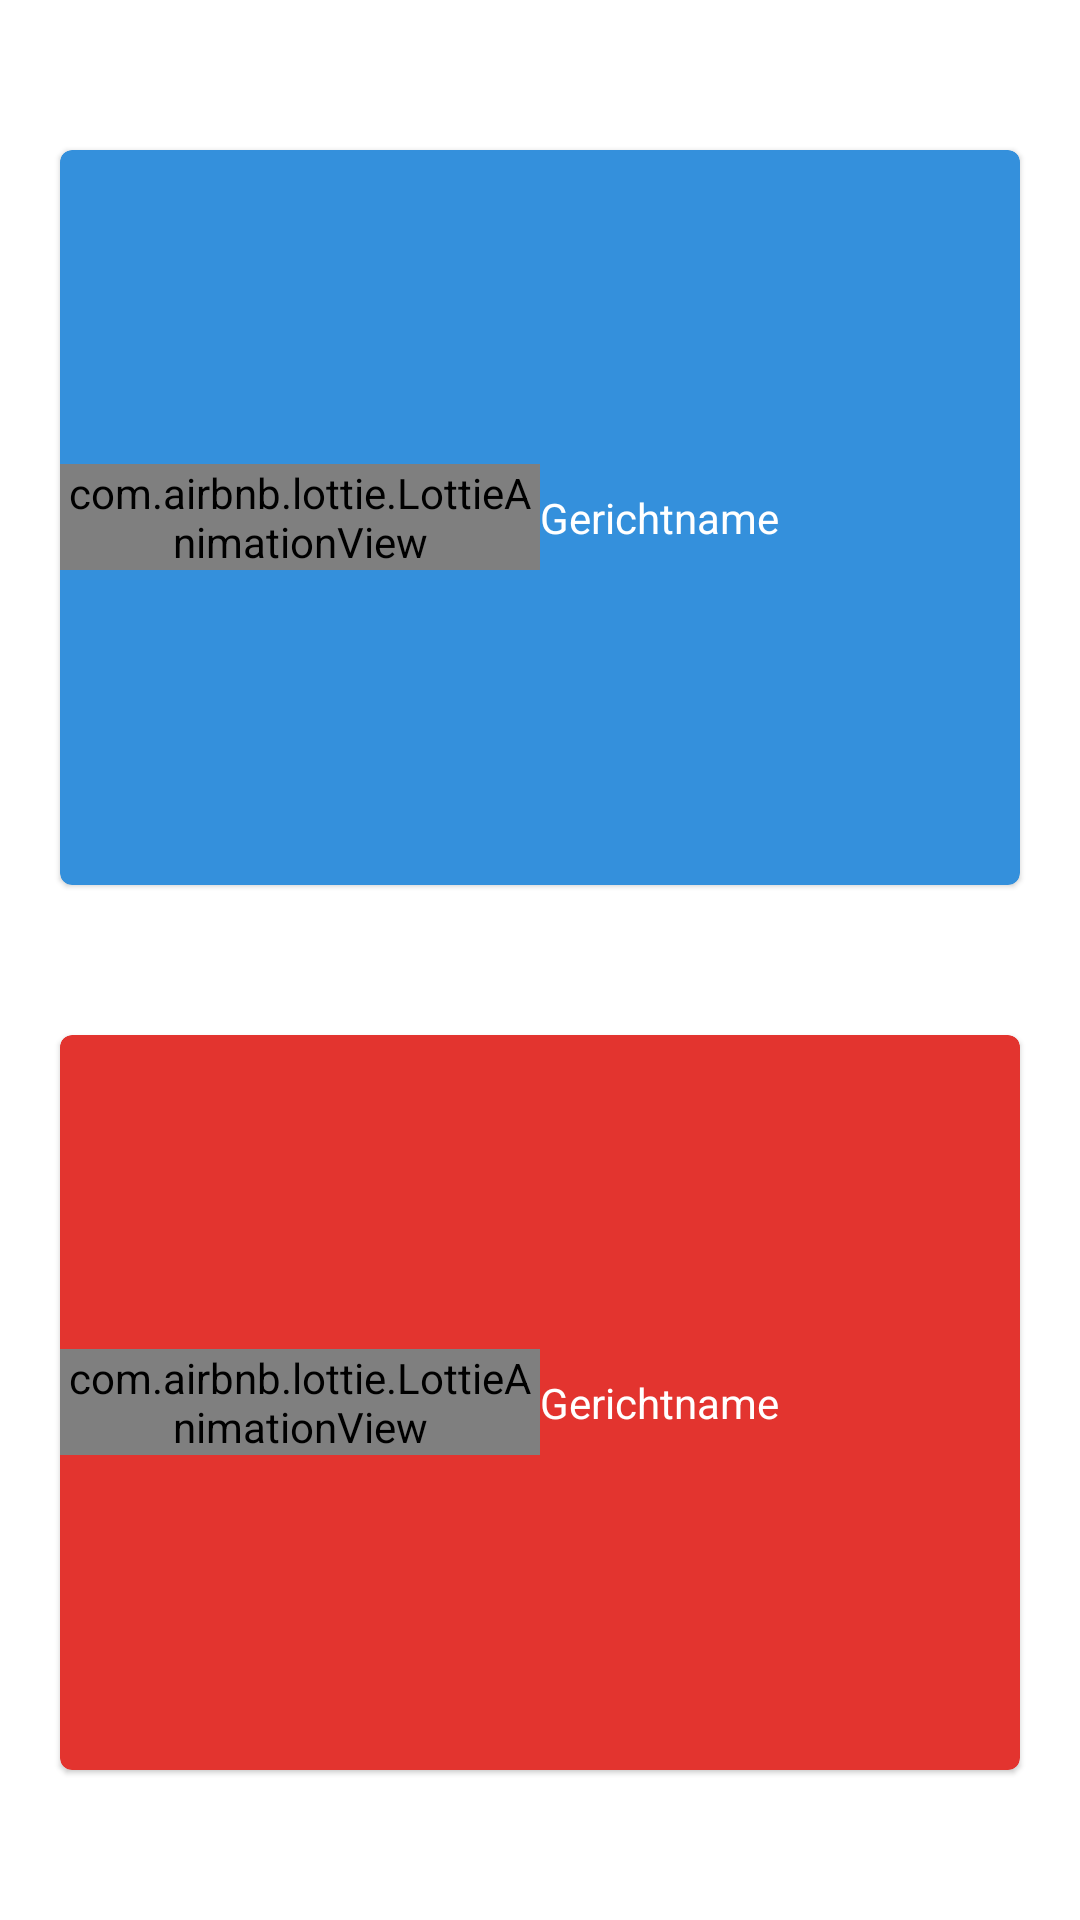

Produce the Android XML layout that renders to this screen, including the resource entries it uses.
<!-- AndroidManifest.xml: application theme AppTheme -->
<!-- res/layout/fragment_popular_meals.xml -->
<?xml version="1.0" encoding="utf-8"?>
<LinearLayout xmlns:android="http://schemas.android.com/apk/res/android"
    xmlns:app="http://schemas.android.com/apk/res-auto"
    android:orientation="vertical"
    android:layout_width="match_parent"
    android:layout_height="match_parent"
    android:gravity="center"
    android:weightSum="2">

    <com.google.android.material.card.MaterialCardView
        android:id="@+id/most_popular_card"
        android:layout_width="match_parent"
        android:layout_height="0dp"
        android:layout_weight="1"
        android:layout_marginTop="50dp"
        android:layout_marginBottom="25dp"
        android:layout_marginStart="20dp"
        android:layout_marginEnd="20dp"
        android:backgroundTint="@color/most_popular_background_color">

        <LinearLayout
            android:layout_width="match_parent"
            android:layout_height="match_parent"
            android:gravity="center"
            android:weightSum="4">

            <com.airbnb.lottie.LottieAnimationView
                android:id="@+id/most_popular_animation"
                android:layout_width="0dp"
                android:layout_height="wrap_content"
                android:layout_weight="2"
                app:lottie_rawRes="@raw/trophy"
                app:lottie_loop="true"
                app:lottie_autoPlay="true" />

            <TextView
                android:id="@+id/most_popular_name"
                android:layout_width="0dp"
                android:layout_height="match_parent"
                android:text="@string/mealNameDefault"
                android:textColor="@android:color/white"
                android:gravity="center_vertical"
                android:layout_weight="2"/>

        </LinearLayout>

    </com.google.android.material.card.MaterialCardView>

    <com.google.android.material.card.MaterialCardView
        android:id="@+id/most_unpopular_card"
        android:layout_width="match_parent"
        android:layout_height="0dp"
        android:layout_weight="1"
        android:layout_marginBottom="50dp"
        android:layout_marginTop="25dp"
        android:layout_marginStart="20dp"
        android:layout_marginEnd="20dp"
        android:backgroundTint="@color/most_unpopular_background_color">

        <LinearLayout
            android:layout_width="match_parent"
            android:layout_height="match_parent"
            android:gravity="center"
            android:weightSum="4">

            <com.airbnb.lottie.LottieAnimationView
                android:id="@+id/most_unpopular_animation"
                android:layout_width="0dp"
                android:layout_height="wrap_content"
                android:layout_weight="2"
                app:lottie_rawRes="@raw/dislike_thumb_emoji_animation"
                app:lottie_loop="true"
                app:lottie_autoPlay="true" />

            <TextView
                android:id="@+id/most_unpopular_name"
                android:layout_width="0dp"
                android:layout_height="match_parent"
                android:text="@string/mealNameDefault"
                android:textColor="@android:color/white"
                android:gravity="center_vertical"
                android:layout_weight="2"/>

        </LinearLayout>

    </com.google.android.material.card.MaterialCardView>

</LinearLayout>
<!-- resources referenced by this layout -->
<resources>
  <color name="most_popular_background_color">#3490DC</color>
  <color name="most_unpopular_background_color">#E3342F</color>
  <string name="mealNameDefault">Gerichtname</string>
  <style name="AppTheme" parent="Theme.MaterialComponents.Light.NoActionBar">
          
          <item name="colorPrimary">@color/colorPrimary</item>
          <item name="colorPrimaryDark">@color/colorPrimaryDark</item>
          <item name="colorAccent">@color/colorAccent</item>
      </style>
  <color name="colorPrimary">#0000FF</color>
  <color name="colorPrimaryDark">#0000FF</color>
  <color name="colorAccent">#0000FF</color>
</resources>
